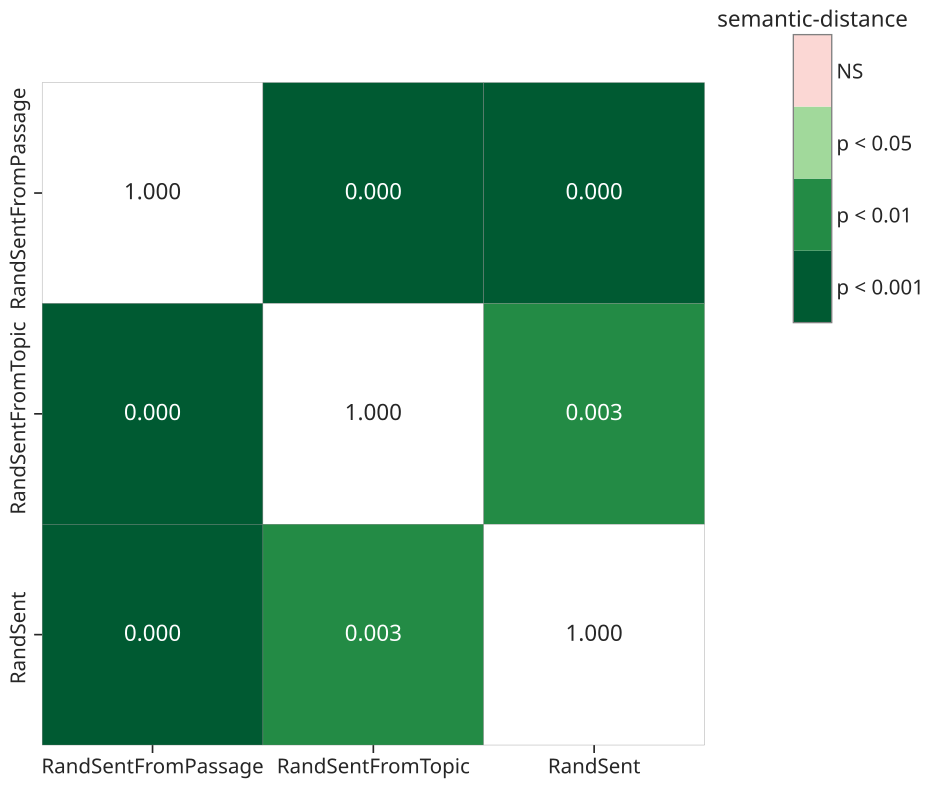

Values plotted in this chart, from the file beside it:
, RandSentFromPassage, RandSentFromTopic, RandSent, manipulation
RandSentFromPassage, 1.0, 3.5441449316571854e-08, 1.1513124350495601e-09, semantic-distance
RandSentFromTopic, 3.5441449316571854e-08, 1.0, 0.003329, semantic-distance
RandSent, 1.1513124350495601e-09, 0.003329, 1.0, semantic-distance
